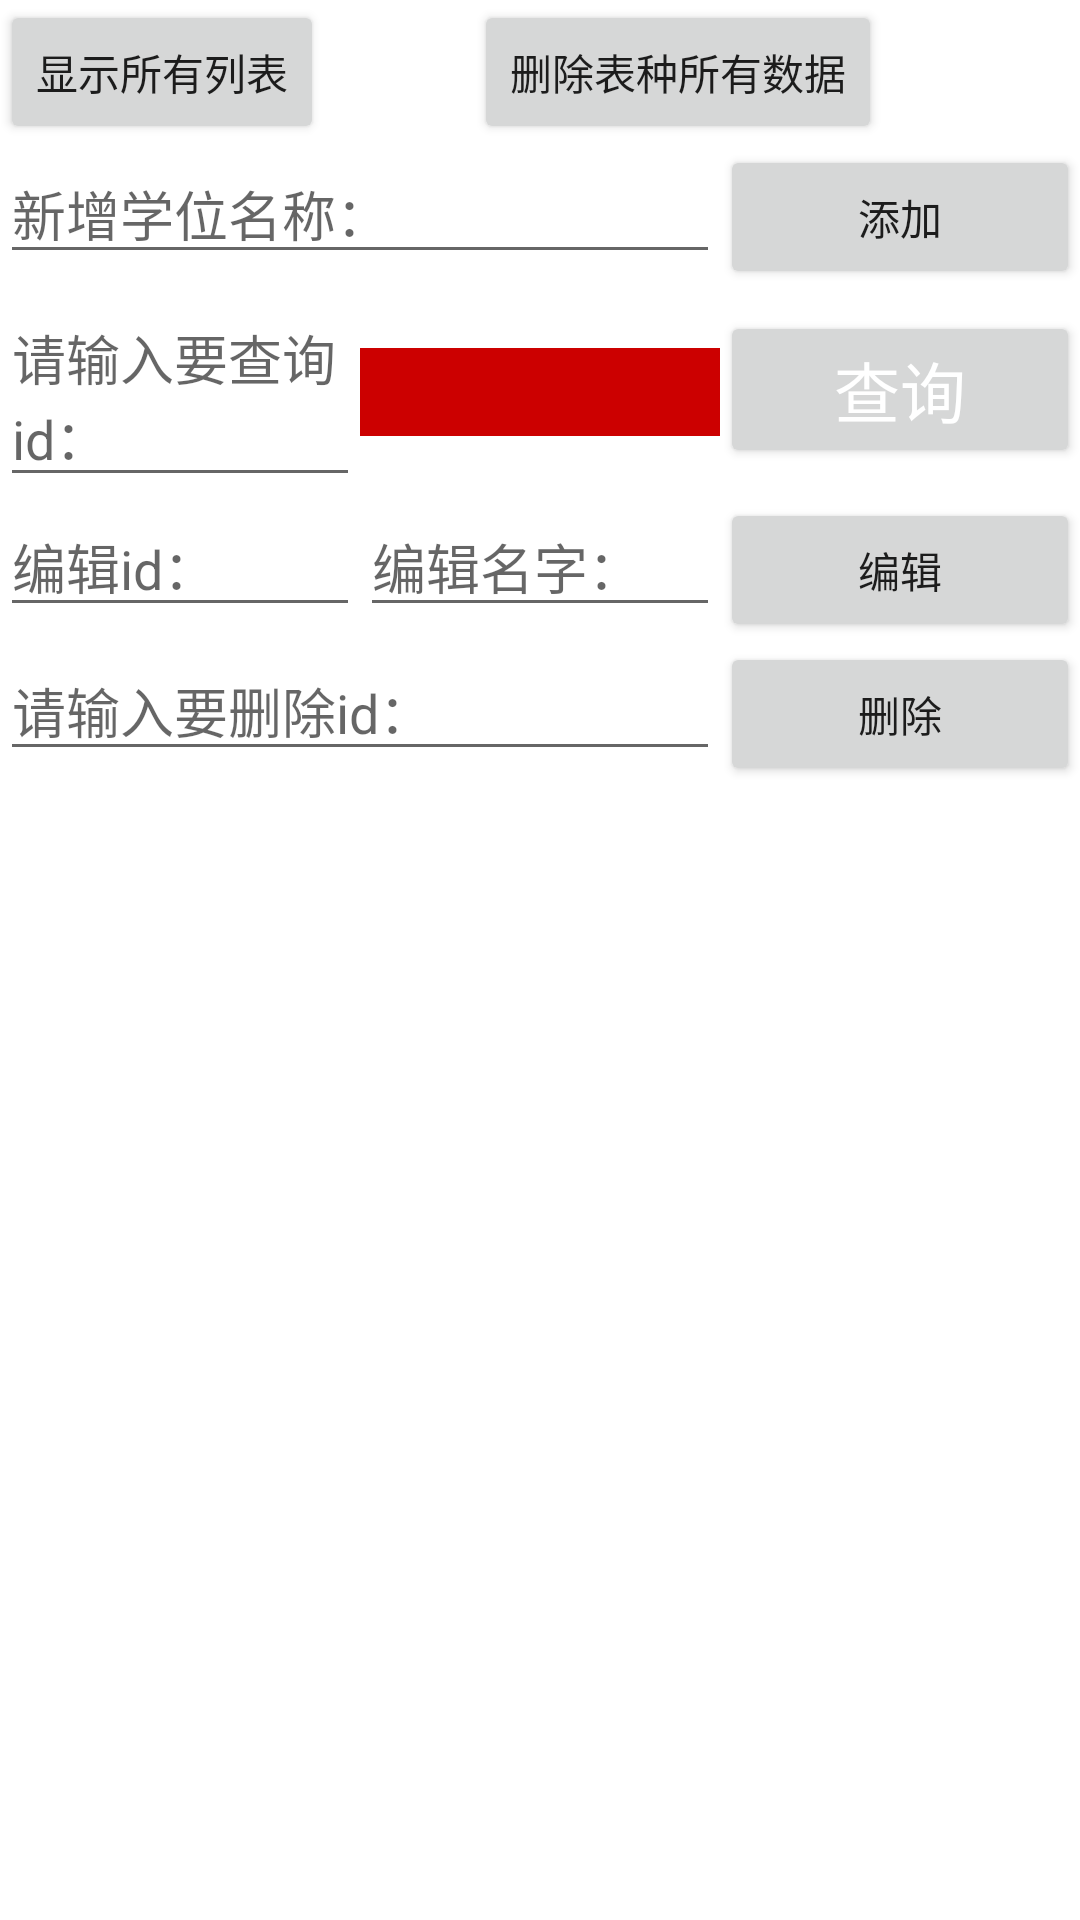

Produce the Android XML layout that renders to this screen, including the resource entries it uses.
<!-- AndroidManifest.xml: application theme Theme.SchoolSqlite -->
<!-- res/layout/fragment_degree.xml -->
<?xml version="1.0" encoding="utf-8"?>
<LinearLayout xmlns:android="http://schemas.android.com/apk/res/android"
    xmlns:tools="http://schemas.android.com/tools"
    android:layout_width="match_parent"
    android:layout_height="match_parent"
    android:orientation="vertical">


    <LinearLayout
        android:layout_width="match_parent"
        android:layout_height="wrap_content"
        android:orientation="horizontal">

        <Button
            android:id="@+id/btn_all_degree"
            android:layout_width="wrap_content"
            android:layout_height="wrap_content"
            android:text="显示所有列表" />

        <Button
            android:id="@+id/degree_delete_all"
            android:layout_width="wrap_content"
            android:layout_height="wrap_content"
            android:layout_marginStart="50dp"
            android:text="删除表种所有数据" />


    </LinearLayout>

    <LinearLayout
        android:layout_width="match_parent"
        android:layout_height="wrap_content"
        android:orientation="horizontal">

        <EditText
            android:id="@+id/add_et_name_degree"
            android:layout_width="0dp"
            android:layout_height="wrap_content"
            android:layout_weight="2"
            android:hint="新增学位名称：" />


        <Button
            android:id="@+id/btn_add_degree"
            android:layout_width="0dp"
            android:layout_height="wrap_content"
            android:layout_weight="1"
            android:text="添加" />

    </LinearLayout>

    <LinearLayout
        android:layout_width="match_parent"
        android:layout_height="wrap_content"
        android:orientation="horizontal">

        <EditText
            android:id="@+id/et_search_degree"
            android:layout_width="0dp"
            android:layout_height="wrap_content"
            android:layout_weight="1"
            android:hint="请输入要查询id：" />


        <TextView
            android:id="@+id/search_tv_name_degree"
            android:layout_width="0dp"
            android:layout_height="wrap_content"
            android:layout_weight="1"
            android:background="@android:color/holo_red_dark"
            android:gravity="center"
            android:textColor="@color/white"
            android:textSize="22sp" />

        <Button
            android:id="@+id/btn_search_degree"
            android:layout_width="0dp"
            android:layout_height="wrap_content"
            android:layout_weight="1"
            android:gravity="center"
            android:text="查询"
            android:textColor="@color/white"
            android:textSize="22sp" />

    </LinearLayout>

    <LinearLayout
        android:layout_width="match_parent"
        android:layout_height="wrap_content"
        android:orientation="horizontal">

        <EditText
            android:id="@+id/et_update_degree"
            android:layout_width="0dp"
            android:layout_height="wrap_content"
            android:layout_weight="1"
            android:hint="编辑id：" />

        <EditText
            android:id="@+id/update_et_name_degree"
            android:layout_width="0dp"
            android:layout_height="wrap_content"
            android:layout_weight="1"
            android:hint="编辑名字：" />

        <Button
            android:id="@+id/btn_update_degree"
            android:layout_width="0dp"
            android:layout_height="wrap_content"
            android:layout_weight="1"
            android:text="编辑" />

    </LinearLayout>


    <LinearLayout
        android:layout_width="match_parent"
        android:layout_height="wrap_content"
        android:orientation="horizontal">

        <EditText
            android:id="@+id/et_delete_degree"
            android:layout_width="0dp"
            android:layout_height="wrap_content"
            android:layout_weight="2"
            android:hint="请输入要删除id：" />

        <Button
            android:id="@+id/btn_delete_degree"
            android:layout_width="0dp"
            android:layout_height="wrap_content"
            android:layout_weight="1"
            android:text="删除" />

    </LinearLayout>

    <GridView
        android:id="@+id/grid_degree"
        android:layout_width="match_parent"
        android:layout_height="match_parent"
        android:numColumns="4" />


</LinearLayout>
<!-- resources referenced by this layout -->
<resources>
  <style name="Theme.SchoolSqlite" parent="Theme.MaterialComponents.DayNight.DarkActionBar">
          
          <item name="colorPrimary">@color/purple_500</item>
          <item name="colorPrimaryVariant">@color/purple_700</item>
          <item name="colorOnPrimary">@color/white</item>
          
          <item name="colorSecondary">@color/teal_200</item>
          <item name="colorSecondaryVariant">@color/teal_700</item>
          <item name="colorOnSecondary">@color/black</item>
          
          <item name="android:statusBarColor" tools:targetApi="l">?attr/colorPrimaryVariant</item>
          
      </style>
  <!-- not gathered from this repository: default colours our renderer supplied (Android Studio template values) -->
  <color name="purple_500">#FF6200EE</color>
  <color name="purple_700">#FF3700B3</color>
  <color name="teal_200">#FF03DAC5</color>
  <color name="teal_700">#FF018786</color>
  <color name="black">#FF000000</color>
  <color name="white">#FFFFFFFF</color>
</resources>
